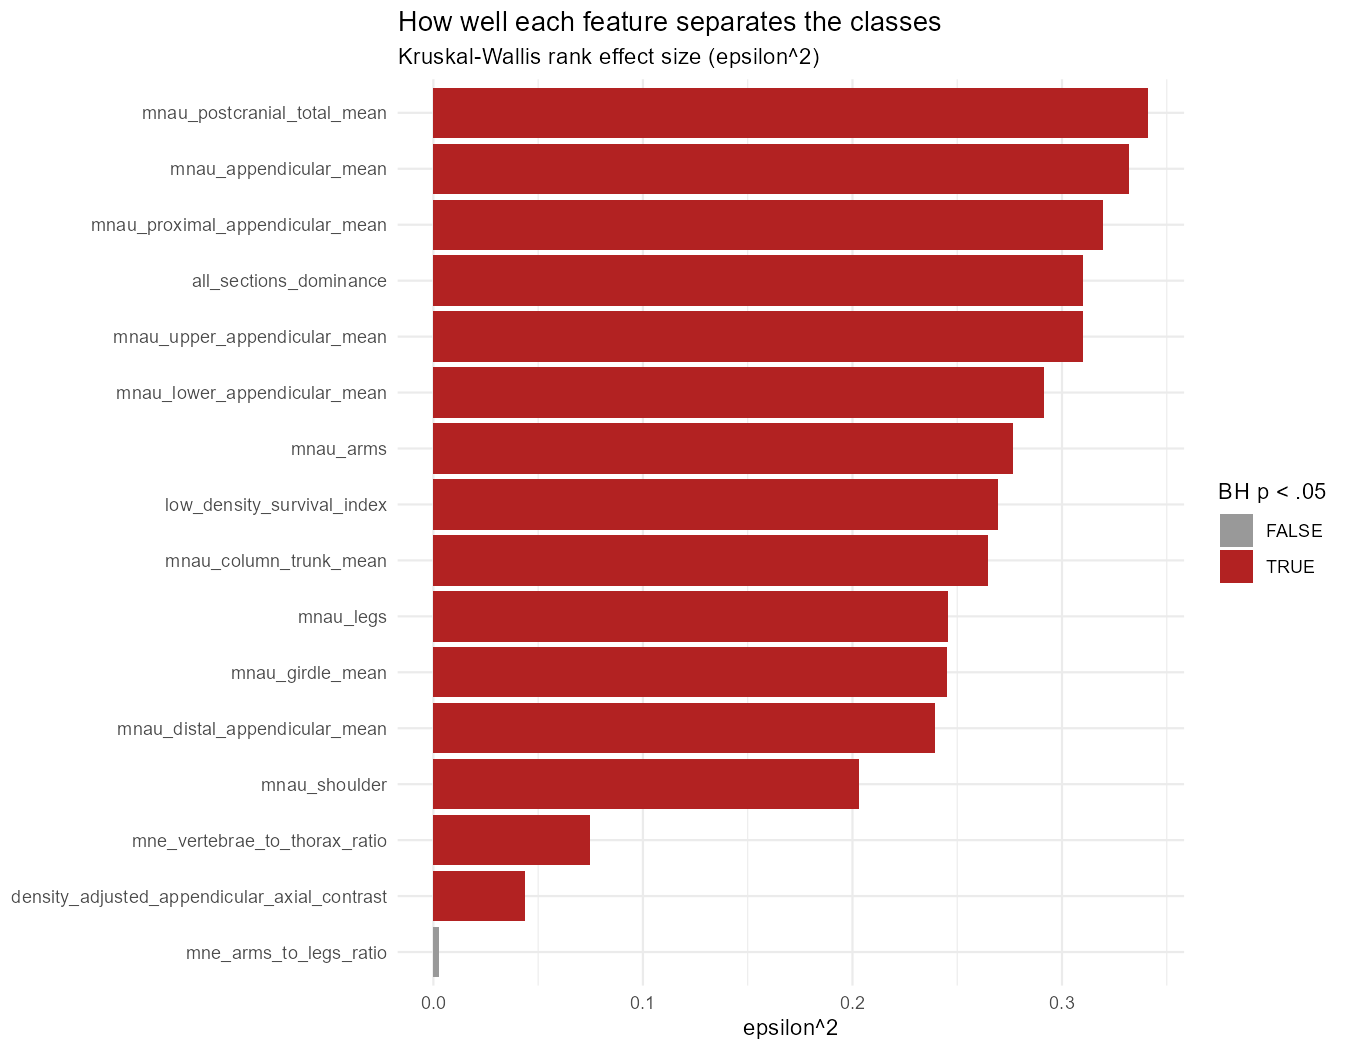

Data behind this chart, as committed beside it:
feature, H, p_value, epsilon_sq, n, k, p_adj
mnau_postcranial_total_mean, 139.6, 2.229035401672503e-28, 0.3412, 410, 6, 3.566456642676005e-27
mnau_appendicular_mean, 135.8, 1.4162761644031325e-27, 0.332, 410, 6, 1.133020931522506e-26
mnau_proximal_appendicular_mean, 130.8, 1.6294248439371244e-26, 0.3197, 410, 6, 8.69026583433133e-26
all_sections_dominance, 121.9, 1.2232132226247979e-24, 0.3103, 394, 6, 3.9142823123993534e-24
mnau_upper_appendicular_mean, 126.8, 1.1406919565902006e-25, 0.31, 410, 6, 4.562767826360802e-25
mnau_lower_appendicular_mean, 119.2, 4.6812897058536314e-24, 0.2914, 410, 6, 1.2483439215609683e-23
mnau_arms, 113.1, 8.88318408783051e-23, 0.2766, 410, 6, 2.0304420772184022e-22
low_density_survival_index, 110.2, 3.693054927481987e-22, 0.2695, 410, 6, 7.386109854963974e-22
mnau_column_trunk_mean, 108.3, 9.173804932947626e-22, 0.2649, 410, 6, 1.6308986547462445e-21
mnau_legs, 100.4, 4.409460902000377e-20, 0.2454, 410, 6, 7.0323095578771e-20
mnau_girdle_mean, 100.2, 4.8347128210405057e-20, 0.2449, 410, 6, 7.0323095578771e-20
mnau_distal_appendicular_mean, 97.93, 1.4412602881203095e-19, 0.2394, 410, 6, 1.9216803841604126e-19
mnau_shoulder, 82.98, 1.9919956702762397e-16, 0.2029, 410, 6, 2.451686978801526e-16
mne_vertebrae_to_thorax_ratio, 30.48, 1.1875925906326486e-5, 0.07452, 410, 6, 1.3572486750087412e-5
density_adjusted_appendicular_axial_cont…, 17.95, 0.003007, 0.04389, 410, 6, 0.003208
mne_arms_to_legs_ratio, 1.047, 0.9587, 0.00256, 410, 6, 0.9587
